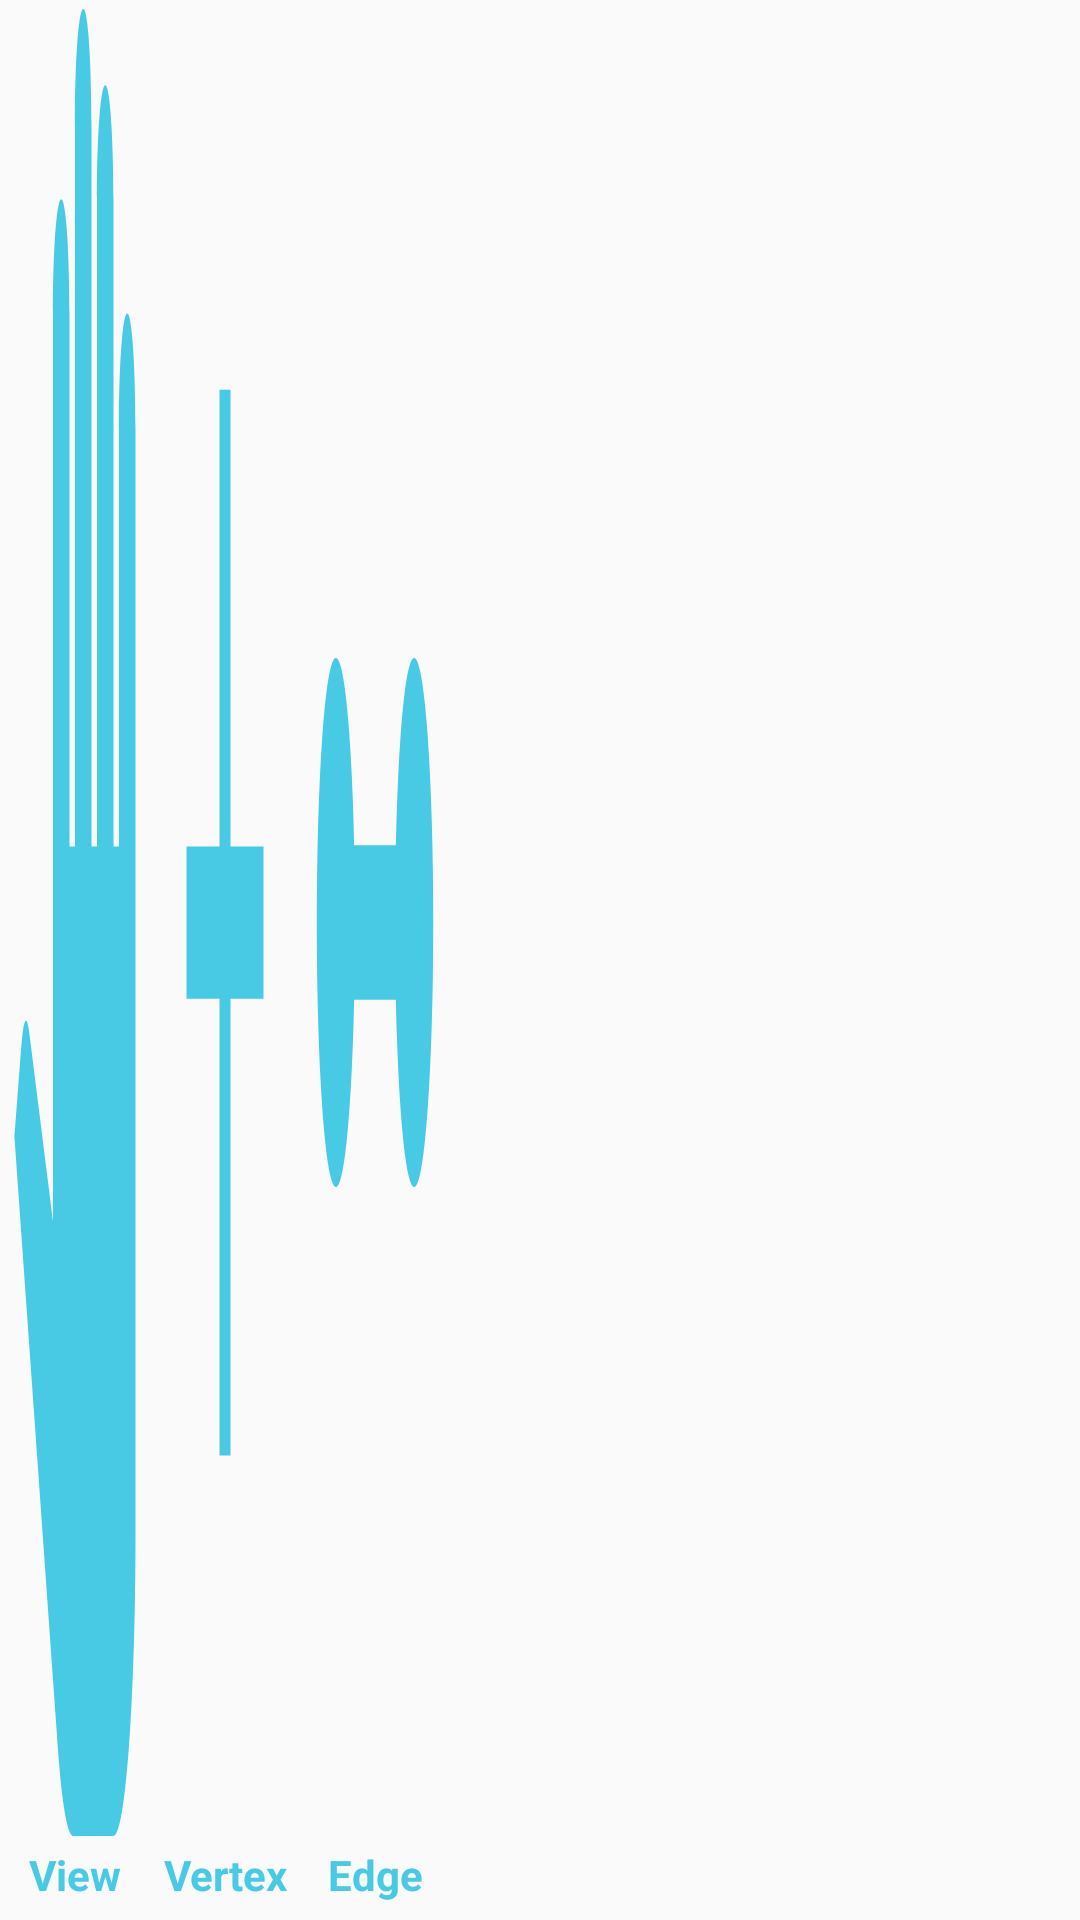

Layout XML and referenced resources for this Android screen:
<!-- AndroidManifest.xml: application theme Theme_Blue -->
<!-- res/layout/layout_graph_controls.xml -->
<?xml version="1.0" encoding="utf-8"?>
<androidx.constraintlayout.widget.ConstraintLayout xmlns:android="http://schemas.android.com/apk/res/android"
    xmlns:app="http://schemas.android.com/apk/res-auto"
    android:layout_width="wrap_content"
    android:layout_height="70dp">

    <androidx.constraintlayout.widget.ConstraintLayout
        android:id="@+id/cl_graphcontrols_view"
        android:layout_width="50dp"
        android:layout_height="match_parent"
        android:onClick="onGraphControlsClick"
        app:layout_constraintBottom_toBottomOf="parent"
        app:layout_constraintStart_toStartOf="parent"
        app:layout_constraintTop_toTopOf="parent">

        <FrameLayout
            android:id="@+id/fl_graphcontrols_view"
            android:layout_width="0dp"
            android:layout_height="0dp"
            android:layout_margin="3dp"
            android:background="@drawable/ic_view_off"
            app:layout_constraintBottom_toTopOf="@+id/tv_graphcontrols_view"
            app:layout_constraintEnd_toEndOf="parent"
            app:layout_constraintStart_toStartOf="parent"
            app:layout_constraintTop_toTopOf="parent" />

        <TextView
            android:id="@+id/tv_graphcontrols_view"
            style="@style/S_TextView_Bold"
            android:layout_width="match_parent"
            android:layout_height="20dp"
            android:layout_gravity="bottom"
            android:layout_marginBottom="5dp"
            android:text="@string/view"
            android:textSize="14sp"
            app:layout_constraintBottom_toBottomOf="parent"
            app:layout_constraintEnd_toEndOf="parent"
            app:layout_constraintStart_toStartOf="parent" />

    </androidx.constraintlayout.widget.ConstraintLayout>

    <androidx.constraintlayout.widget.ConstraintLayout
        android:id="@+id/cl_graphcontrols_node"
        android:layout_width="50dp"
        android:layout_height="match_parent"
        android:onClick="onGraphControlsClick"
        app:layout_constraintBottom_toBottomOf="parent"
        app:layout_constraintStart_toEndOf="@+id/cl_graphcontrols_view"
        app:layout_constraintTop_toTopOf="parent">

        <FrameLayout
            android:id="@+id/fl_graphcontrols_node"
            android:layout_width="0dp"
            android:layout_height="0dp"
            android:layout_margin="3dp"
            android:background="@drawable/ic_vertex_add_off"
            app:layout_constraintBottom_toTopOf="@+id/tv_graphcontrols_node"
            app:layout_constraintEnd_toEndOf="parent"
            app:layout_constraintStart_toStartOf="parent"
            app:layout_constraintTop_toTopOf="parent" />

        <TextView
            android:id="@+id/tv_graphcontrols_node"
            style="@style/S_TextView_Bold"
            android:layout_width="match_parent"
            android:layout_height="20dp"
            android:layout_gravity="bottom"
            android:layout_marginBottom="5dp"
            android:text="@string/vertex"
            android:textSize="14sp"
            app:layout_constraintBottom_toBottomOf="parent"
            app:layout_constraintEnd_toEndOf="parent"
            app:layout_constraintStart_toStartOf="parent" />

    </androidx.constraintlayout.widget.ConstraintLayout>

    <androidx.constraintlayout.widget.ConstraintLayout
        android:id="@+id/cl_graphcontrols_edge"
        android:layout_width="50dp"
        android:layout_height="match_parent"
        android:onClick="onGraphControlsClick"
        app:layout_constraintBottom_toBottomOf="parent"
        app:layout_constraintStart_toEndOf="@+id/cl_graphcontrols_node"
        app:layout_constraintTop_toTopOf="parent">

        <FrameLayout
            android:id="@+id/fl_graphcontrols_edge"
            android:layout_width="0dp"
            android:layout_height="0dp"
            android:layout_margin="3dp"
            android:background="@drawable/ic_edge_add_off"
            app:layout_constraintBottom_toTopOf="@+id/tv_graphcontrols_edge"
            app:layout_constraintEnd_toEndOf="parent"
            app:layout_constraintStart_toStartOf="parent"
            app:layout_constraintTop_toTopOf="parent" />

        <TextView
            android:id="@+id/tv_graphcontrols_edge"
            style="@style/S_TextView_Bold"
            android:layout_width="match_parent"
            android:layout_height="20dp"
            android:layout_gravity="bottom"
            android:layout_marginBottom="5dp"
            android:text="@string/edge"
            android:textSize="14sp"
            app:layout_constraintBottom_toBottomOf="parent"
            app:layout_constraintEnd_toEndOf="parent"
            app:layout_constraintStart_toStartOf="parent" />

    </androidx.constraintlayout.widget.ConstraintLayout>

</androidx.constraintlayout.widget.ConstraintLayout>
<!-- resources referenced by this layout -->
<resources>
  <!-- drawable ic_edge_add_off (drawable) -->
  <vector xmlns:android="http://schemas.android.com/apk/res/android"
      android:width="48dp"
      android:height="48dp"
      android:viewportWidth="313.89"
      android:viewportHeight="313.89">
  
      <path
          android:fillColor="?attr/base"
          android:pathData="M63.92,156.95m-45.45,0a45.45,45.45 0,1 1,90.9 0a45.45,45.45 0,1 1,-90.9 0" />
      <path
          android:fillColor="?attr/base"
          android:pathData="M249.97,156.95m-45.45,0a45.45,45.45 0,1 1,90.9 0a45.45,45.45 0,1 1,-90.9 0" />
      <path
          android:fillColor="?attr/base"
          android:pathData="M63.92,143.67h186.04v26.55h-186.04z" />
  
  </vector>
  <!-- drawable ic_vertex_add_off (drawable) -->
  <vector xmlns:android="http://schemas.android.com/apk/res/android"
      android:width="48dp"
      android:height="48dp"
      android:viewportWidth="24"
      android:viewportHeight="24">
  
      <path
          android:fillColor="?attr/base"
          android:pathData="M19,13h-6v6h-2v-6H5v-2h6V5h2v6h6v2z" />
  
  </vector>
  <!-- drawable ic_view_off (drawable) -->
  <vector xmlns:android="http://schemas.android.com/apk/res/android"
      android:width="48dp"
      android:height="48dp"
      android:viewportWidth="24"
      android:viewportHeight="24">
  
      <path
          android:fillColor="?attr/base"
          android:pathData="M23,5.5V20c0,2.2 -1.8,4 -4,4h-7.3c-1.08,0 -2.1,-0.43 -2.85,-1.19L1,14.83c0,0 1.26,-1.23 1.3,-1.25c0.22,-0.19 0.49,-0.29 0.79,-0.29c0.22,0 0.42,0.06 0.6,0.16C3.73,13.46 8,15.91 8,15.91V4c0,-0.83 0.67,-1.5 1.5,-1.5S11,3.17 11,4v7h1V1.5C12,0.67 12.67,0 13.5,0S15,0.67 15,1.5V11h1V2.5C16,1.67 16.67,1 17.5,1S19,1.67 19,2.5V11h1V5.5C20,4.67 20.67,4 21.5,4S23,4.67 23,5.5z" />
  
  </vector>
  <string name="edge">Edge</string>
  <string name="vertex">Vertex</string>
  <string name="view">View</string>
  <style name="S_TextView_Bold">
          <item name="android:textColor">?attr/base</item>
          <item name="android:gravity">center</item>
          <item name="android:textSize">16sp</item>
          <item name="android:textStyle">bold</item>
      </style>
  <style name="Theme_Blue" parent="BaseTheme">
          <item name="shade">      @color/blue_shade      </item>
          <item name="light">      @color/blue_light      </item>
          <item name="base">      @color/blue_base       </item>
          <item name="medium">      @color/blue_medium     </item>
          <item name="dark">      @color/blue_dark       </item>
          <item name="opp">      @color/blue_opp        </item>
      </style>
  <style name="BaseTheme" parent="Theme.AppCompat.Light.NoActionBar">
          <item name="android:windowContentTransitions">true</item>
          <item name="fontFamily">@font/open_sans</item>
      </style>
  <color name="blue_shade"> #ecf9fc </color>
  <color name="blue_light"> #ade8f4 </color>
  <color name="blue_base"> #48cae4 </color>
  <color name="blue_medium"> #0096c7 </color>
  <color name="blue_dark"> #023e8a </color>
  <color name="blue_opp"> #c73200 </color>
  
      // PURPLE PALETTE
</resources>
